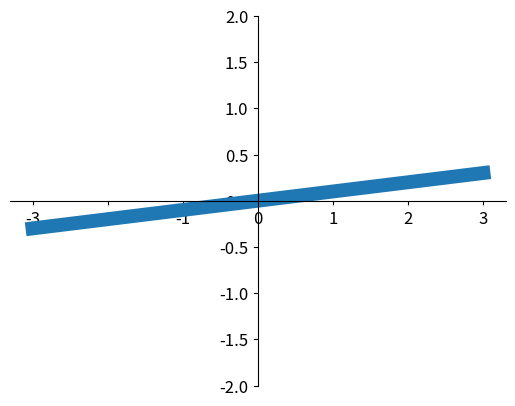

Write the Python code that produced this figure.
"""
7. axis tick 坐标轴刻度
"""
import matplotlib.pyplot as plt
import numpy as np

x = np.linspace(-3, 3, 50)
y = 0.1 * x

plt.figure()
plt.plot(x, y, linewidth=10)
plt.ylim(-2,2)
ax = plt.gca()
ax.spines['top'].set_color('none')
ax.spines['right'].set_color('none')
ax.xaxis.set_ticks_position('bottom')
ax.yaxis.set_ticks_position('left')
ax.spines['bottom'].set_position(('data', 0))
ax.spines['left'].set_position(('data', 0))

for label in ax.get_xticklabels() + ax.get_yticklabels():
    #　设置坐标字体
    label.set_fontsize(12)
    # 设置background，即坐标值所在的那个边框
    # facecolor 边框前面的颜色
    # edgecolor 边框颜色，none 为不显示（默认黑色）
    # alpha 透明度
    label.set_bbox(dict(facecolor='white', edgecolor='None', alpha=0.7))

plt.show()
